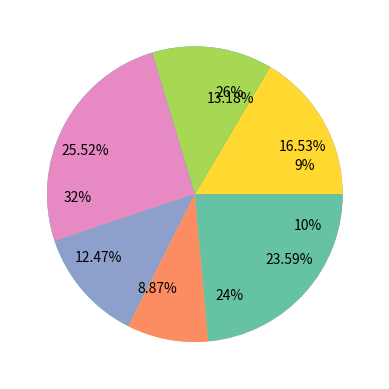

The matplotlib source for this figure:
from matplotlib import pyplot as plt

y = [9, 26, 32, 24, 10]
colors = ["#8F7AD8", "#2FA4FA", "#30E9A9", "#FEBE44", "#FE687D"]
labels = [str(i) + "%" for i in y]

plt.pie(y, colors = colors,labels=labels, labeldistance=0.7)
plt.show() 

y = [16.53, 13.18, 25.52, 12.47, 8.87, 23.59]
colors = ["#FFD92F", "#A6D854", "#E78AC3", "#8DA0CB", "#FC8D62", "#66C2A5"]
labels = [str(i) + "%" for i in y]

plt.pie(y, colors = colors,labels=labels, labeldistance=0.65)
plt.show() 
